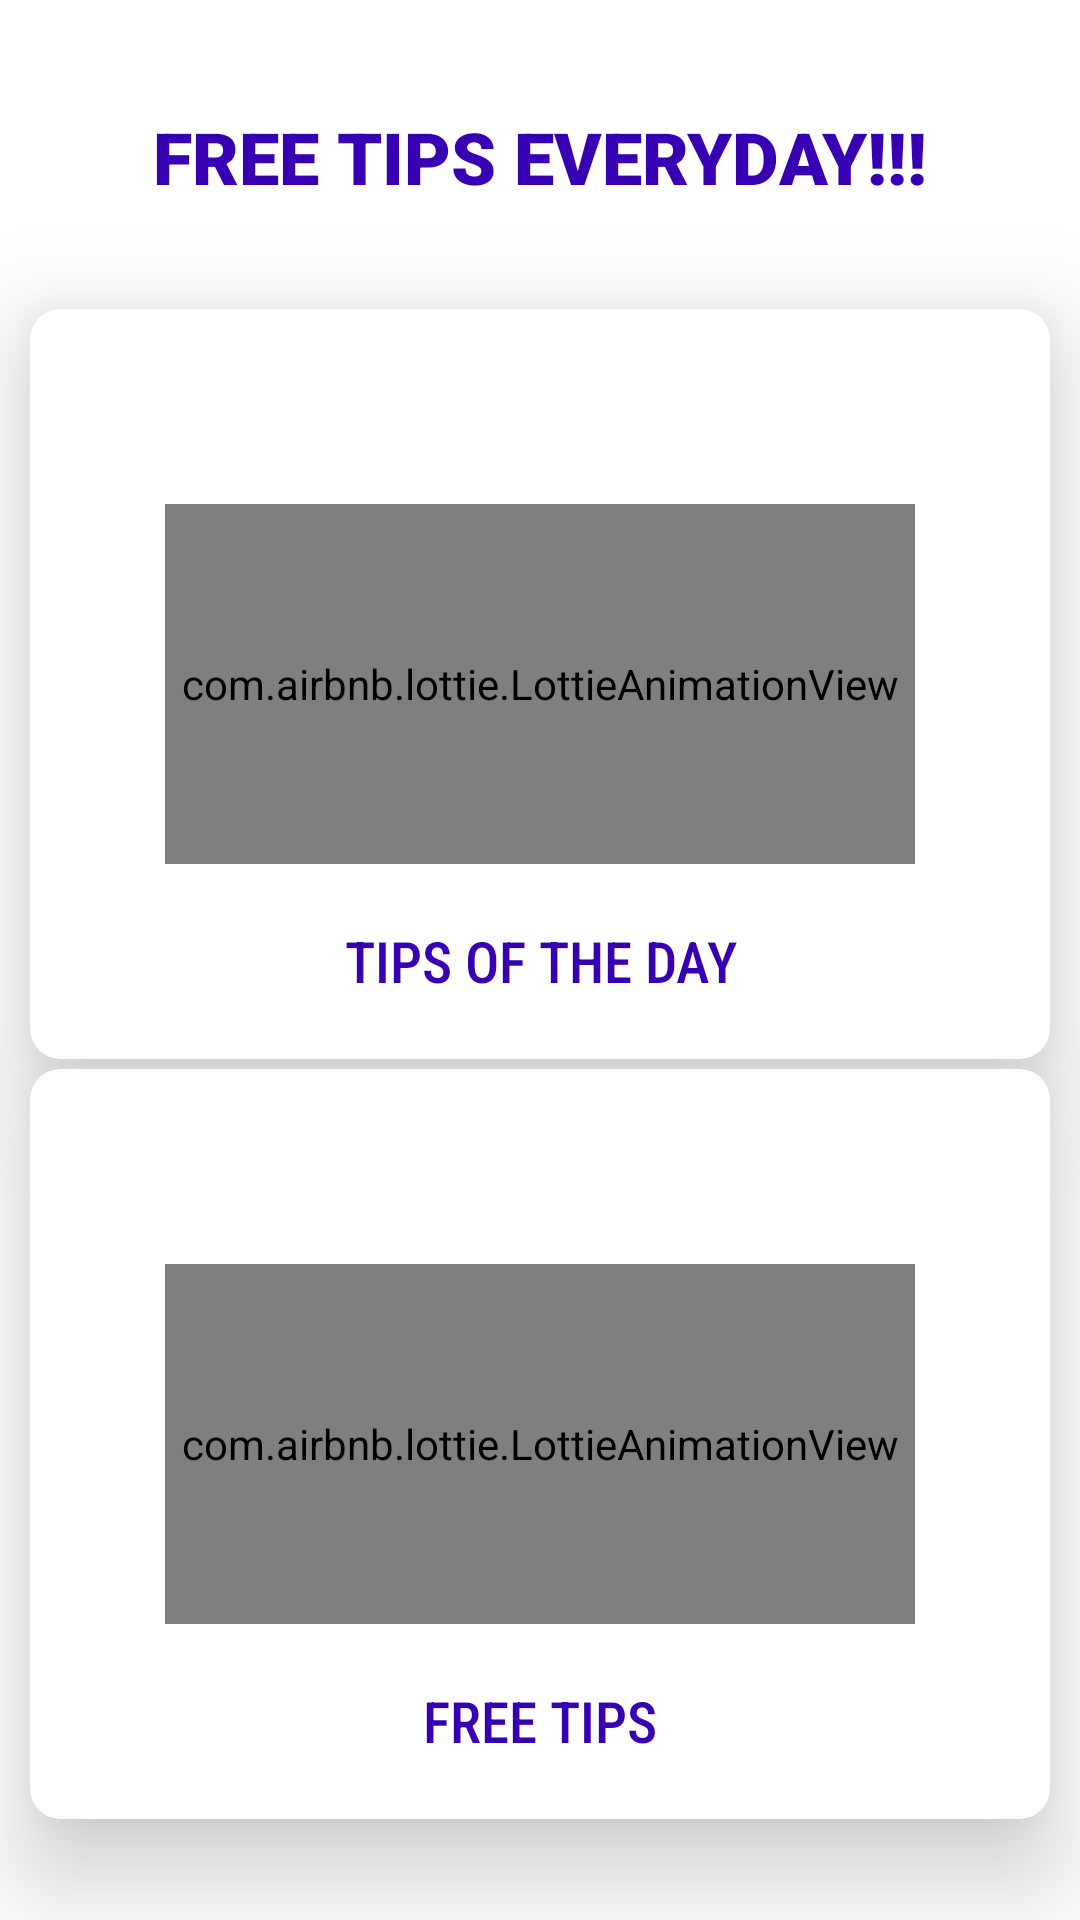

Layout XML and referenced resources for this Android screen:
<!-- AndroidManifest.xml: application theme AppTheme -->
<!-- res/layout/free_tips_layout.xml -->
<?xml version="1.0" encoding="utf-8"?>
<androidx.constraintlayout.widget.ConstraintLayout xmlns:android="http://schemas.android.com/apk/res/android"
    xmlns:app="http://schemas.android.com/apk/res-auto"
    xmlns:tools="http://schemas.android.com/tools"
    android:layout_width="match_parent"
    android:layout_height="match_parent"
    android:background="@drawable/free_tips_bg">

    <TextView
        android:id="@+id/textView4"
        android:layout_width="match_parent"
        android:layout_height="wrap_content"
        android:fontFamily="sans-serif-black"
        android:padding="10dp"
        android:text="FREE TIPS EVERYDAY!!!"
        android:textAlignment="center"
        android:textColor="@color/colorPrimaryDark"
        android:textSize="24sp"
        app:layout_constraintBottom_toBottomOf="parent"
        app:layout_constraintTop_toTopOf="parent"
        app:layout_constraintVertical_bias="0.044"
        tools:layout_editor_absoluteX="10dp" />

    <com.google.android.material.card.MaterialCardView
        android:id="@+id/dailyFreeTips"
        android:layout_width="match_parent"
        android:layout_height="250dp"
        android:layout_marginStart="10dp"
        android:layout_marginEnd="10dp"
        app:cardCornerRadius="10dp"
        app:cardElevation="20dp"
        app:layout_constraintBottom_toBottomOf="parent"
        app:layout_constraintEnd_toEndOf="parent"
        app:layout_constraintHorizontal_bias="0.0"
        app:layout_constraintStart_toStartOf="parent"
        app:layout_constraintTop_toBottomOf="@+id/tipsofTheDay"
        app:layout_constraintVertical_bias="0.089"
        app:rippleColor="@color/colorPrimary">

        <com.airbnb.lottie.LottieAnimationView
            android:layout_width="250dp"
            android:layout_height="120dp"
            android:layout_gravity="center"
            app:lottie_autoPlay="true"
            app:lottie_loop="false"
            app:lottie_rawRes="@raw/freetips" />

        <TextView
            android:layout_width="match_parent"
            android:layout_height="wrap_content"
            android:id="@+id/FreeTipsTxt"
            android:layout_marginBottom="10dp"
            android:layout_gravity="bottom|center"
            android:fontFamily="sans-serif-condensed-medium"
            android:padding="10dp"
            android:text="Free Tips"
            android:textAlignment="center"
            android:textAllCaps="true"
            android:textColor="@color/colorPrimaryDark"
            android:textSize="19sp" />
    </com.google.android.material.card.MaterialCardView>

    <com.google.android.material.card.MaterialCardView
        android:id="@+id/tipsofTheDay"
        android:layout_width="match_parent"
        android:layout_height="250dp"
        android:layout_marginStart="10dp"
        app:cardElevation="20dp"
        android:layout_marginEnd="10dp"
        app:cardCornerRadius="10dp"
        app:layout_constraintBottom_toBottomOf="parent"
        app:layout_constraintEnd_toEndOf="parent"
        app:layout_constraintHorizontal_bias="0.0"
        app:layout_constraintStart_toStartOf="parent"
        app:layout_constraintTop_toBottomOf="@+id/textView4"
        app:layout_constraintVertical_bias="0.079"
        app:rippleColor="@color/colorPrimary">

        <com.airbnb.lottie.LottieAnimationView
            android:layout_width="250dp"
            android:layout_height="120dp"
            android:layout_gravity="center"
            app:lottie_autoPlay="true"
            app:lottie_loop="false"
            app:lottie_rawRes="@raw/tipofday" />

        <TextView
            android:layout_width="match_parent"
            android:layout_height="wrap_content"
            android:id="@+id/tipsofTheDayTxt"
            android:layout_marginBottom="10dp"
            android:layout_gravity="bottom|center"
            android:fontFamily="sans-serif-condensed-medium"
            android:padding="10dp"
            android:text="Tips of the day"
            android:textAlignment="center"
            android:textAllCaps="true"
            android:textColor="@color/colorPrimaryDark"
            android:textSize="19sp" />
    </com.google.android.material.card.MaterialCardView>
</androidx.constraintlayout.widget.ConstraintLayout>
<!-- resources referenced by this layout -->
<resources>
  <style name="AppTheme" parent="Theme.MaterialComponents.Light.DarkActionBar">
          
          <item name="colorPrimary">@color/colorPrimary</item>
          <item name="colorPrimaryDark">@color/colorPrimary</item>
          <item name="colorAccent">@color/colorAccent</item>
          <item name="android:windowAnimationStyle">@style/customDialogAnimation</item>
      </style>
  <style name="customDialogAnimation">
          <item name="android:windowEnterAnimation">@anim/slide_up</item>
          <item name="android:windowExitAnimation">@anim/slide_down</item>
      </style>
  <!-- not gathered from this repository: default colours our renderer supplied (Android Studio template values) -->
  <color name="colorPrimary">#FF6200EE</color>
  <color name="colorPrimaryDark">#FF3700B3</color>
  <color name="colorAccent">#FF03DAC5</color>
</resources>
